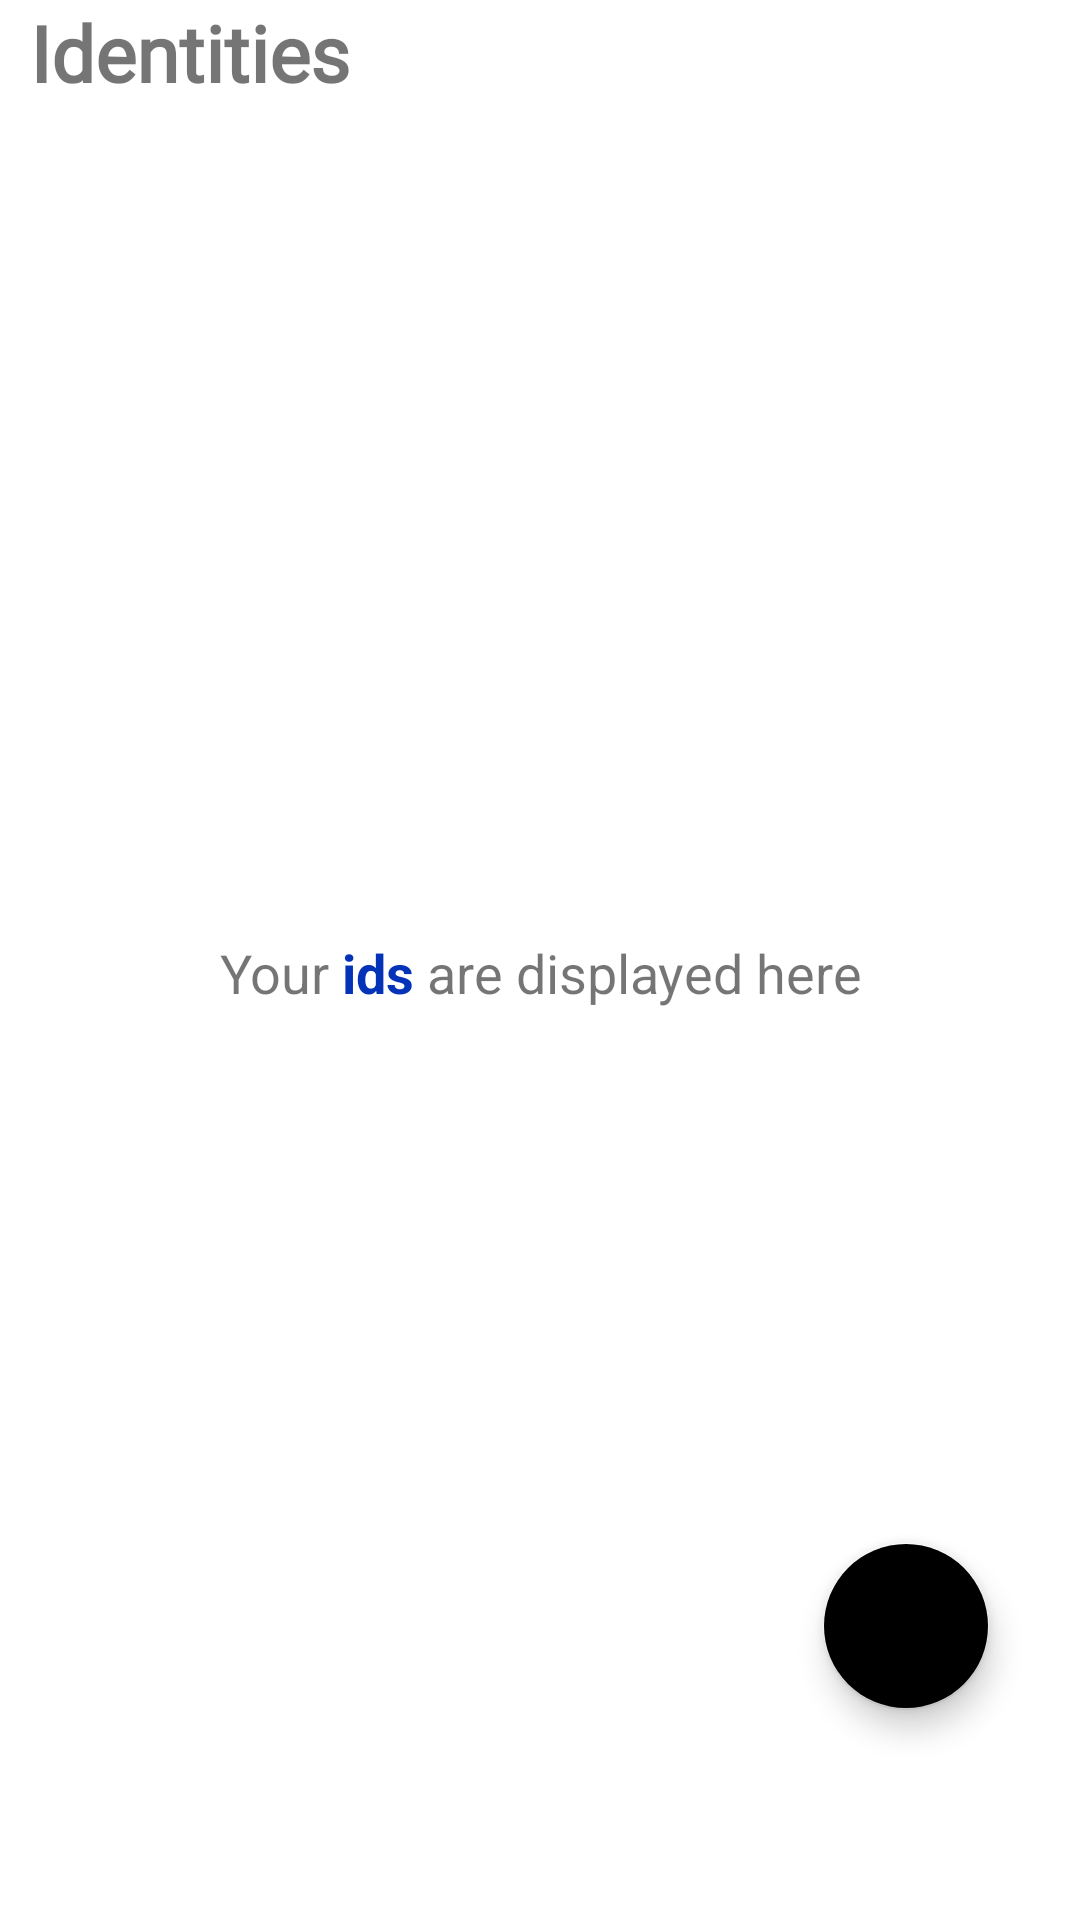

This screen was rendered from an Android layout file. Write that file and the resources it references.
<!-- AndroidManifest.xml: application theme AppTheme -->
<!-- res/layout/fragment_identity.xml -->
<?xml version="1.0" encoding="utf-8"?>
<androidx.constraintlayout.widget.ConstraintLayout xmlns:android="http://schemas.android.com/apk/res/android"
    xmlns:app="http://schemas.android.com/apk/res-auto"
    xmlns:tools="http://schemas.android.com/tools"
    android:layout_width="match_parent"
    android:layout_height="match_parent"
    android:clipToPadding="false"
    tools:context=".views.ids.ui.identity.IdentityFragment">

    <TextView
        android:id="@+id/label_Id"
        android:layout_width="wrap_content"
        android:layout_height="wrap_content"
        android:layout_marginStart="10dp"
        android:fontFamily="@font/axiforma_black"
        android:text="Identities"
        android:textColor="@color/mb_black"
        android:textFontWeight="900"
        android:textSize="26sp"
        app:layout_constraintStart_toStartOf="parent"
        app:layout_constraintTop_toTopOf="parent" />

    <ScrollView
        android:id="@+id/scrollView"
        android:layout_width="match_parent"
        android:layout_height="wrap_content"
        android:orientation="vertical"
        android:paddingBottom="100dp"
        app:layout_constraintEnd_toEndOf="parent"
        app:layout_constraintTop_toBottomOf="@id/label_Id">

        <androidx.constraintlayout.widget.ConstraintLayout
            android:layout_width="match_parent"
            android:layout_height="wrap_content">

            <androidx.recyclerview.widget.RecyclerView
                android:id="@+id/identtityRecyclerView"
                android:layout_width="match_parent"
                android:layout_height="wrap_content"
                android:paddingBottom="20dp"
                app:layout_constraintBottom_toBottomOf="parent"
                app:layout_constraintEnd_toEndOf="parent"
                app:layout_constraintStart_toStartOf="parent" />

        </androidx.constraintlayout.widget.ConstraintLayout>
    </ScrollView>

    <TextView
        android:id="@+id/text_hint_id"
        android:layout_width="match_parent"
        android:layout_height="wrap_content"
        android:layout_marginStart="8dp"
        android:layout_marginTop="8dp"
        android:layout_marginEnd="8dp"
        android:text="@string/your_ids_are_displayed_here"
        android:textAlignment="center"
        android:textSize="18sp"
        app:layout_constraintBottom_toBottomOf="parent"
        app:layout_constraintEnd_toEndOf="parent"
        app:layout_constraintStart_toStartOf="parent"
        app:layout_constraintTop_toTopOf="parent" />

    <com.google.android.material.floatingactionbutton.FloatingActionButton
        android:id="@+id/fabAddId"
        android:layout_width="wrap_content"
        android:layout_height="wrap_content"
        android:layout_marginEnd="30dp"
        android:layout_marginBottom="70dp"
        android:clickable="true"
        android:focusable="true"
        android:src="@drawable/ic_baseline_person_add_alt_1_24"
        app:backgroundTint="@color/mb_white"
        app:backgroundTintMode="src_over"
        app:layout_constraintBottom_toBottomOf="parent"
        app:layout_constraintEnd_toEndOf="parent"
        tools:ignore="SpeakableTextPresentCheck" />

</androidx.constraintlayout.widget.ConstraintLayout>
<!-- resources referenced by this layout -->
<resources>
  <!-- drawable ic_baseline_person_add_alt_1_24 (drawable) -->
  <vector android:height="24dp" android:tint="#0433B8"
      android:viewportHeight="24" android:viewportWidth="24"
      android:width="24dp" xmlns:android="http://schemas.android.com/apk/res/android">
      <path android:fillColor="@android:color/white" android:pathData="M13,8c0,-2.21 -1.79,-4 -4,-4S5,5.79 5,8s1.79,4 4,4S13,10.21 13,8zM15,10v2h3v3h2v-3h3v-2h-3V7h-2v3H15zM1,18v2h16v-2c0,-2.66 -5.33,-4 -8,-4S1,15.34 1,18z"/>
  </vector>
  <string name="your_ids_are_displayed_here">Your <b><font color="#0433B8">ids</font></b> are displayed<br /> here</string>
  <style name="AppTheme" parent="Theme.MaterialComponents.Light.DarkActionBar">
          <item name="colorPrimary">@color/blue</item>
          <item name="colorPrimaryDark">@color/mb_transparent</item>
          <item name="colorAccent">@color/colorAccent</item>
  
          <item name="bottomSheetDialogTheme">@style/AppBottomSheetDialogTheme</item>
      </style>
  <color name="blue">#0433B8</color>
  <color name="colorAccent">#F82945E6</color>
  <style name="AppBottomSheetDialogTheme" parent="Theme.Design.Light.BottomSheetDialog">
          <item name="bottomSheetStyle">@style/customCurvedBottomSheet</item>
      </style>
  <style name="customCurvedBottomSheet" parent="Widget.Design.BottomSheet.Modal">
          <item name="android:background">@drawable/rounded_dialogue</item>
          <item name="android:paddingBottom">30dp</item>
          <item name="android:paddingTop">20dp</item>
      </style>
  <!-- drawable rounded_dialogue (drawable) -->
  <?xml version="1.0" encoding="utf-8"?>
  <shape xmlns:android="http://schemas.android.com/apk/res/android" android:shape="rectangle">
      <solid android:color="@android:color/white"/>
      <corners android:topLeftRadius="20dp" android:topRightRadius="20dp"/>
  </shape>
</resources>
